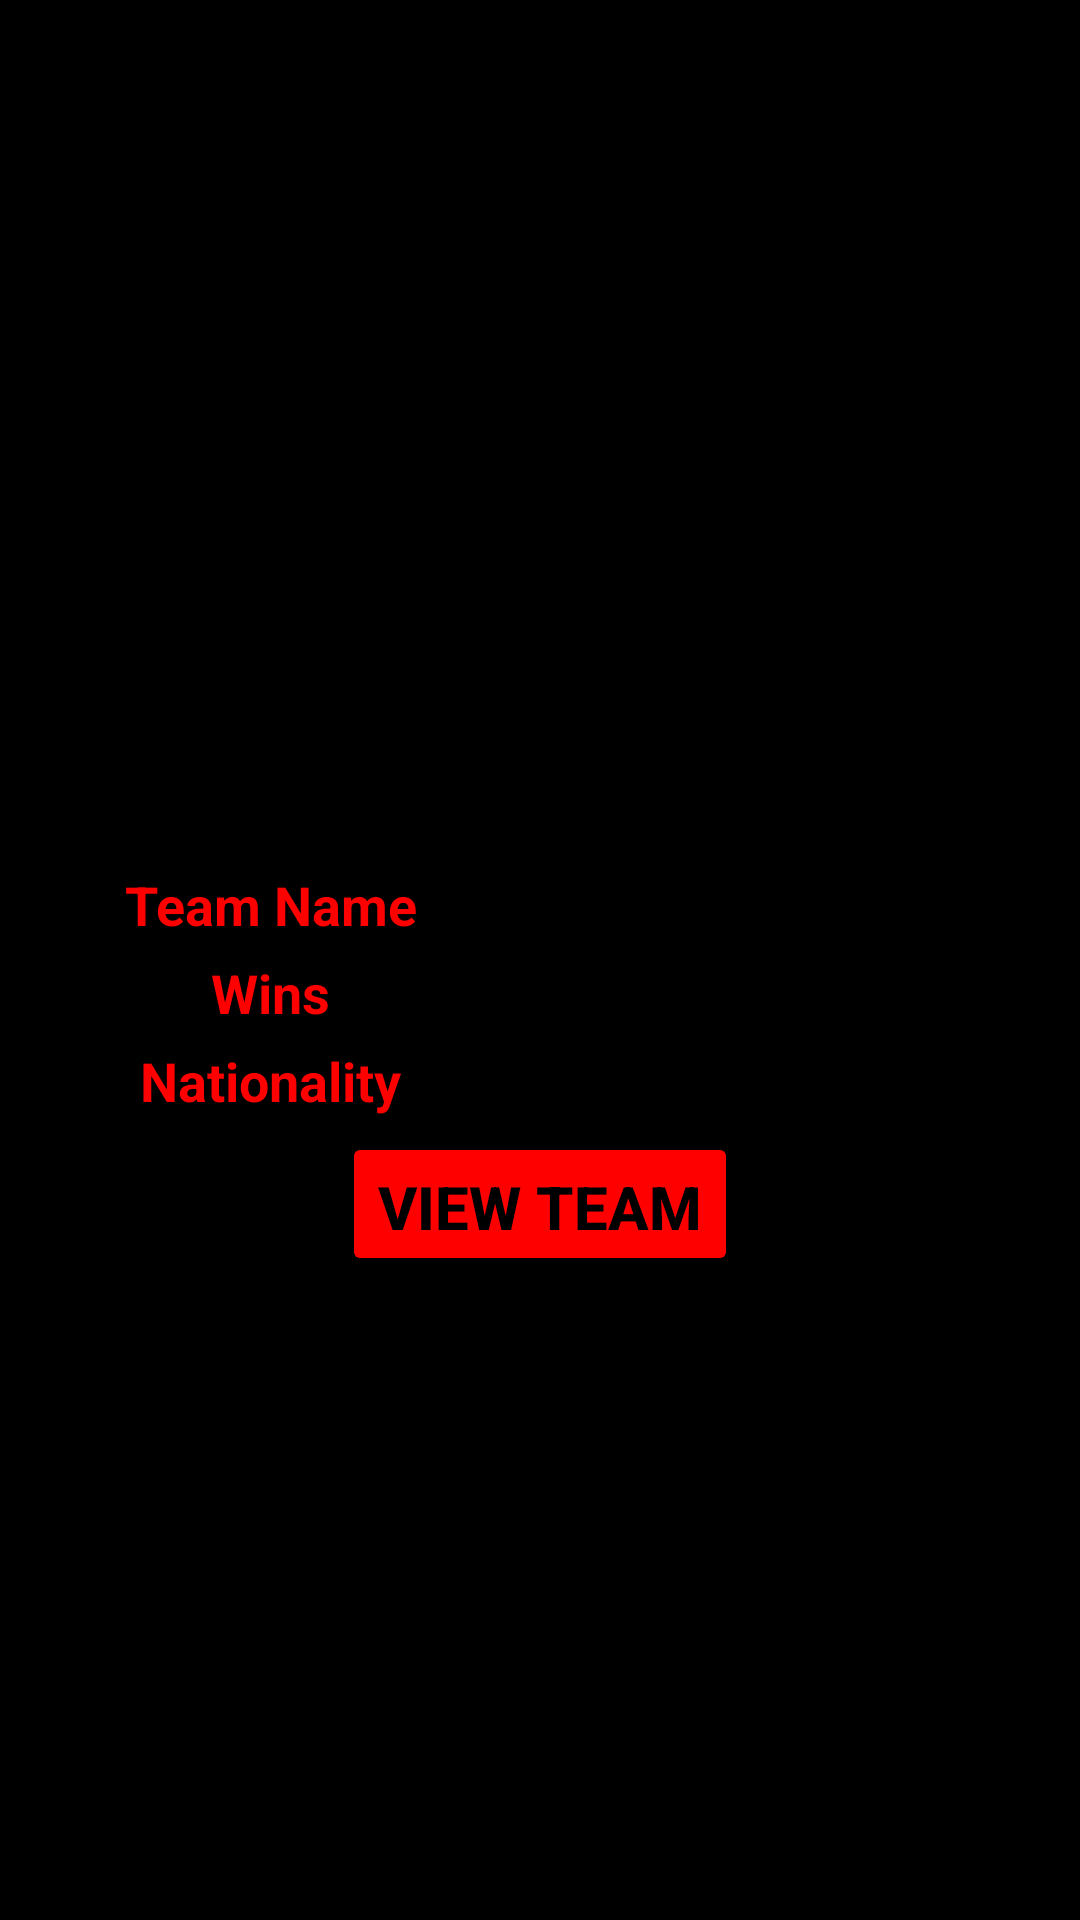

Android layout source for this screen:
<!-- AndroidManifest.xml: application theme Theme.WeAreF1 -->
<!-- res/layout/fragment_driver_standing_page_small_profile.xml -->
<?xml version="1.0" encoding="utf-8"?>
<androidx.constraintlayout.widget.ConstraintLayout xmlns:android="http://schemas.android.com/apk/res/android"
    xmlns:tools="http://schemas.android.com/tools"
    android:layout_width="match_parent"
    android:layout_height="match_parent"
    xmlns:app="http://schemas.android.com/apk/res-auto"
    android:background="@color/black"
    tools:context=".DriverStandingPageSmallProfileFragment">

    <ImageView
        android:id="@+id/driver_standing_page_pic"
        android:layout_width="0dp"
        android:layout_height="250dp"
        android:layout_marginStart="5dp"
        android:layout_marginEnd="5dp"
        android:layout_marginTop="5dp"
        android:scaleType="fitCenter"
        android:adjustViewBounds="true"
        android:padding="0dp"
        app:layout_constraintTop_toTopOf="parent"
        app:layout_constraintStart_toStartOf="parent"
        app:layout_constraintEnd_toEndOf="parent"/>

    <TextView
        android:id="@+id/driver_standing_page_driver_name"
        android:layout_width="wrap_content"
        android:layout_height="wrap_content"
        android:text=""
        android:textStyle="bold"
        android:textSize="22sp"
        android:textColor="@color/red"
        app:layout_constraintStart_toStartOf="parent"
        app:layout_constraintEnd_toEndOf="parent"
        app:layout_constraintTop_toBottomOf="@id/driver_standing_page_pic" />

    <TextView
        android:id="@+id/driver_standing_page_driver_team_name"
        android:layout_width="0dp"
        android:layout_height="wrap_content"
        android:text="Team Name"
        android:textSize="18sp"
        android:textStyle="bold"
        android:textColor="@color/red"
        android:gravity="center"
        android:layout_marginTop="5dp"
        app:layout_constraintStart_toStartOf="parent"
        app:layout_constraintEnd_toStartOf="@id/driver_standing_page_driver_team_name_value"
        app:layout_constraintTop_toBottomOf="@id/driver_standing_page_driver_name"
        app:layout_constraintHorizontal_chainStyle="spread" />

    <TextView
        android:id="@+id/driver_standing_page_driver_team_name_value"
        android:layout_width="0dp"
        android:layout_height="wrap_content"
        android:text=""
        android:gravity="center"
        android:textStyle="bold|italic"
        android:textSize="18sp"
        android:textColor="@color/red"
        app:layout_constraintStart_toEndOf="@id/driver_standing_page_driver_team_name"
        app:layout_constraintEnd_toEndOf="parent"
        app:layout_constraintTop_toTopOf="@id/driver_standing_page_driver_team_name" />

    
    <TextView
        android:id="@+id/driver_standing_page_driver_wins"
        android:layout_width="0dp"
        android:layout_height="wrap_content"
        android:text="Wins"
        android:textSize="18sp"
        android:textStyle="bold"
        android:textColor="@color/red"
        android:gravity="center"
        android:layout_marginTop="5dp"
        app:layout_constraintStart_toStartOf="parent"
        app:layout_constraintEnd_toStartOf="@id/driver_standing_page_driver_wins_value"
        app:layout_constraintTop_toBottomOf="@id/driver_standing_page_driver_team_name"
        app:layout_constraintHorizontal_chainStyle="spread" />

    <TextView
        android:id="@+id/driver_standing_page_driver_wins_value"
        android:layout_width="0dp"
        android:layout_height="wrap_content"
        android:text=""
        android:gravity="center"
        android:textStyle="bold|italic"
        android:textSize="18sp"
        android:textColor="@color/red"
        app:layout_constraintStart_toEndOf="@id/driver_standing_page_driver_wins"
        app:layout_constraintEnd_toEndOf="parent"
        app:layout_constraintTop_toTopOf="@id/driver_standing_page_driver_wins" />

    
    <TextView
        android:id="@+id/driver_standing_page_driver_nationality"
        android:layout_width="0dp"
        android:layout_height="wrap_content"
        android:text="Nationality"
        android:textSize="18sp"
        android:textStyle="bold"
        android:textColor="@color/red"
        android:gravity="center"
        android:layout_marginTop="5dp"
        app:layout_constraintStart_toStartOf="parent"
        app:layout_constraintEnd_toStartOf="@id/driver_standing_page_driver_nationality_value"
        app:layout_constraintTop_toBottomOf="@id/driver_standing_page_driver_wins"
        app:layout_constraintHorizontal_chainStyle="spread" />

    <TextView
        android:id="@+id/driver_standing_page_driver_nationality_value"
        android:layout_width="0dp"
        android:layout_height="wrap_content"
        android:text=""
        android:gravity="center"
        android:textStyle="bold|italic"
        android:textSize="18sp"
        android:textColor="@color/red"
        app:layout_constraintStart_toEndOf="@id/driver_standing_page_driver_nationality"
        app:layout_constraintEnd_toEndOf="parent"
        app:layout_constraintTop_toTopOf="@id/driver_standing_page_driver_nationality" />

    <Button
        android:layout_width="wrap_content"
        android:layout_height="wrap_content"
        android:backgroundTint="@color/red"
        android:textColor="@color/black"
        android:text="View Team"
        android:textSize="20sp"
        android:textStyle="bold"
        android:paddingBottom="8dp"
        app:layout_goneMarginTop="5dp"
        android:id="@+id/driver_standing_page_view_driver_button"
        android:layout_marginTop="5dp"
        app:layout_constraintTop_toBottomOf="@id/driver_standing_page_driver_nationality_value"
        app:layout_constraintStart_toStartOf="parent"
        app:layout_constraintEnd_toEndOf="parent" />

</androidx.constraintlayout.widget.ConstraintLayout>
<!-- resources referenced by this layout -->
<resources>
  <color name="black">#FF000000</color>
  <color name="red">#FF0000</color>
  <style name="Theme.WeAreF1" parent="Base.Theme.WeAreF1" />
  <style name="Base.Theme.WeAreF1" parent="Theme.Material3.DayNight.NoActionBar">
          
          
      </style>
</resources>
